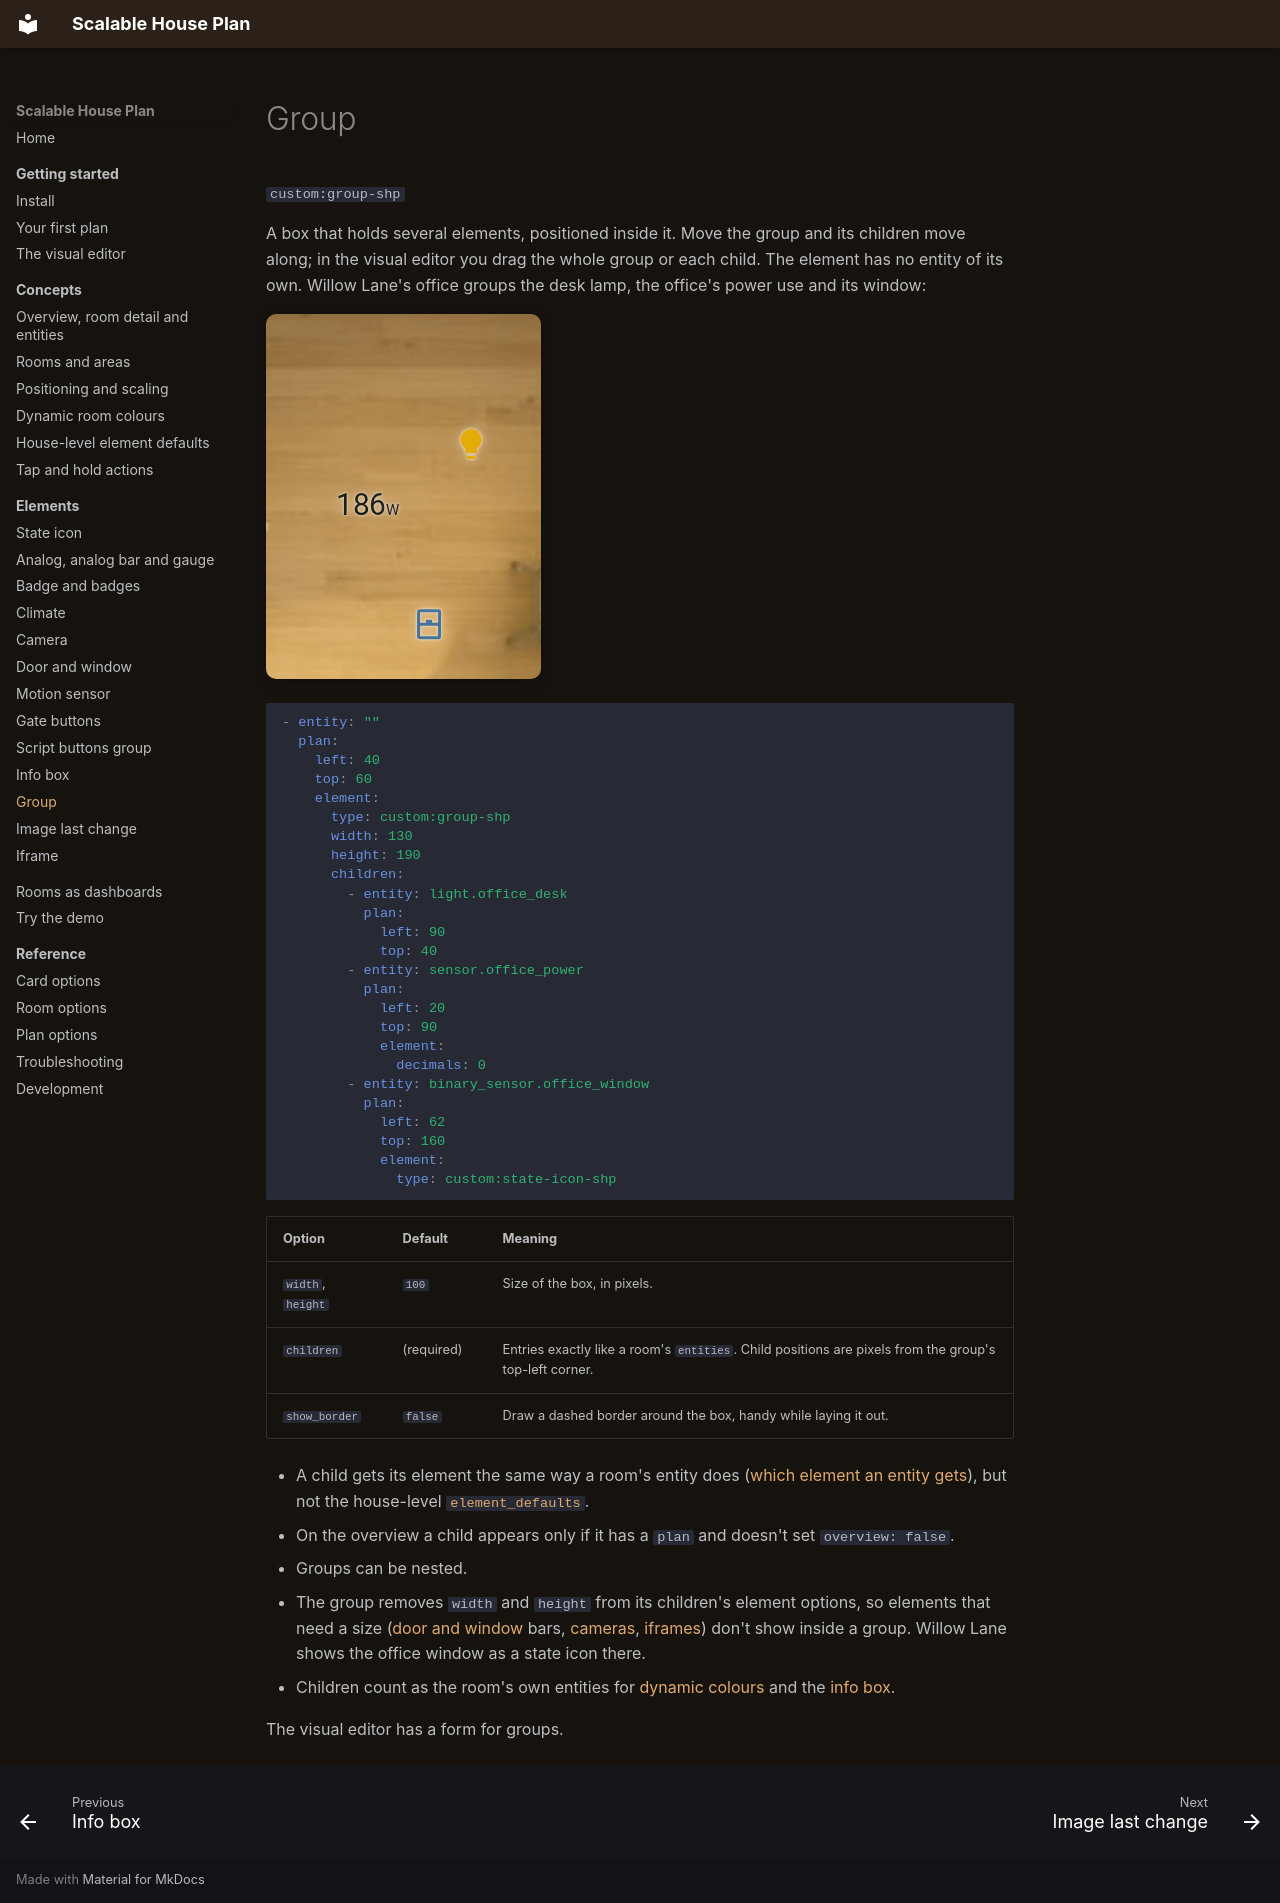

repository: Scarfsail/hass-scalable-house-plan · page: elements/group/index.html · generator: mkdocs

# Group

`custom:group-shp`

A box that holds several elements, positioned inside it. Move the group and its children move along; in the visual editor you drag the whole group or each child. The element has no entity of its own. Willow Lane's office groups the desk lamp, the office's power use and its window:

![The office group](../assets/images/el-group.png){ .shot }

```yaml
- entity: ""
  plan:
    left: 40
    top: 60
    element:
      type: custom:group-shp
      width: 130
      height: 190
      children:
        - entity: light.office_desk
          plan:
            left: 90
            top: 40
        - entity: sensor.office_power
          plan:
            left: 20
            top: 90
            element:
              decimals: 0
        - entity: binary_sensor.office_window
          plan:
            left: 62
            top: 160
            element:
              type: custom:state-icon-shp
```

| Option | Default | Meaning |
| --- | --- | --- |
| `width`, `height` | `100` | Size of the box, in pixels. |
| `children` | (required) | Entries exactly like a room's `entities`. Child positions are pixels from the group's top-left corner. |
| `show_border` | `false` | Draw a dashed border around the box, handy while laying it out. |

- A child gets its element the same way a room's entity does ([which element an entity gets](index.md#which-element-an-entity-gets)), but not the house-level [`element_defaults`](../concepts/element-defaults.md).
- On the overview a child appears only if it has a `plan` and doesn't set `overview: false`.
- Groups can be nested.
- The group removes `width` and `height` from its children's element options, so elements that need a size ([door and window](door-window.md) bars, [cameras](camera.md), [iframes](iframe.md)) don't show inside a group. Willow Lane shows the office window as a state icon there.
- Children count as the room's own entities for [dynamic colours](../concepts/dynamic-colors.md) and the [info box](info-box.md).

The visual editor has a form for groups.
